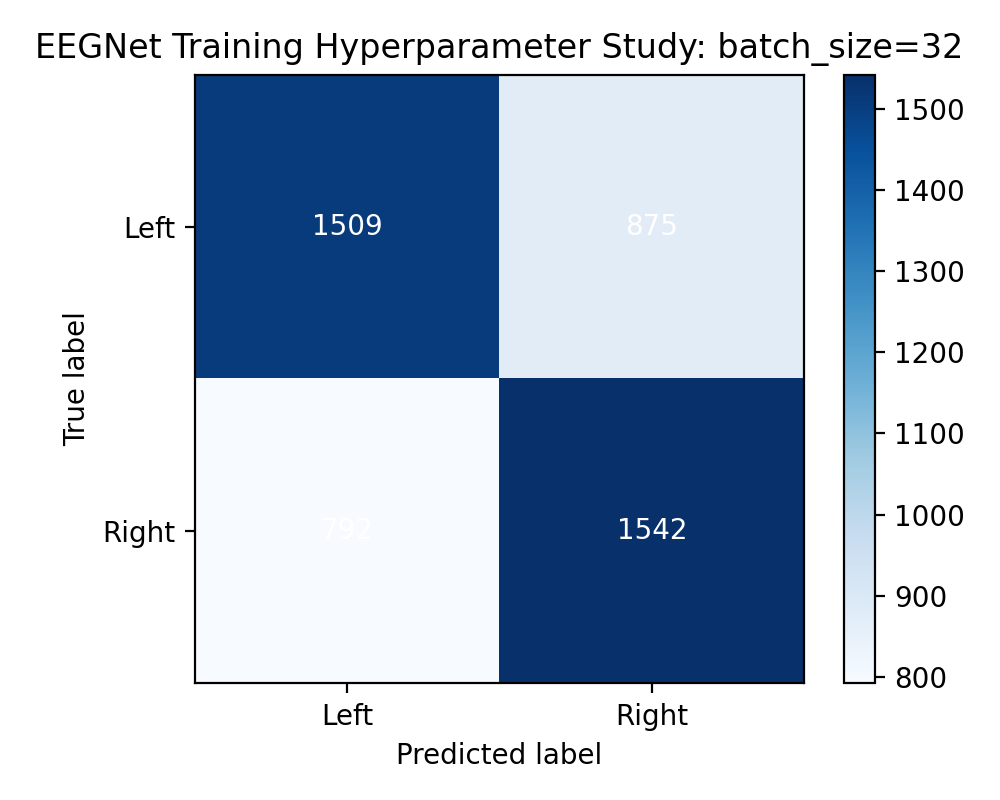

Values plotted in this chart, from the file beside it:
1509, 875
792, 1542
